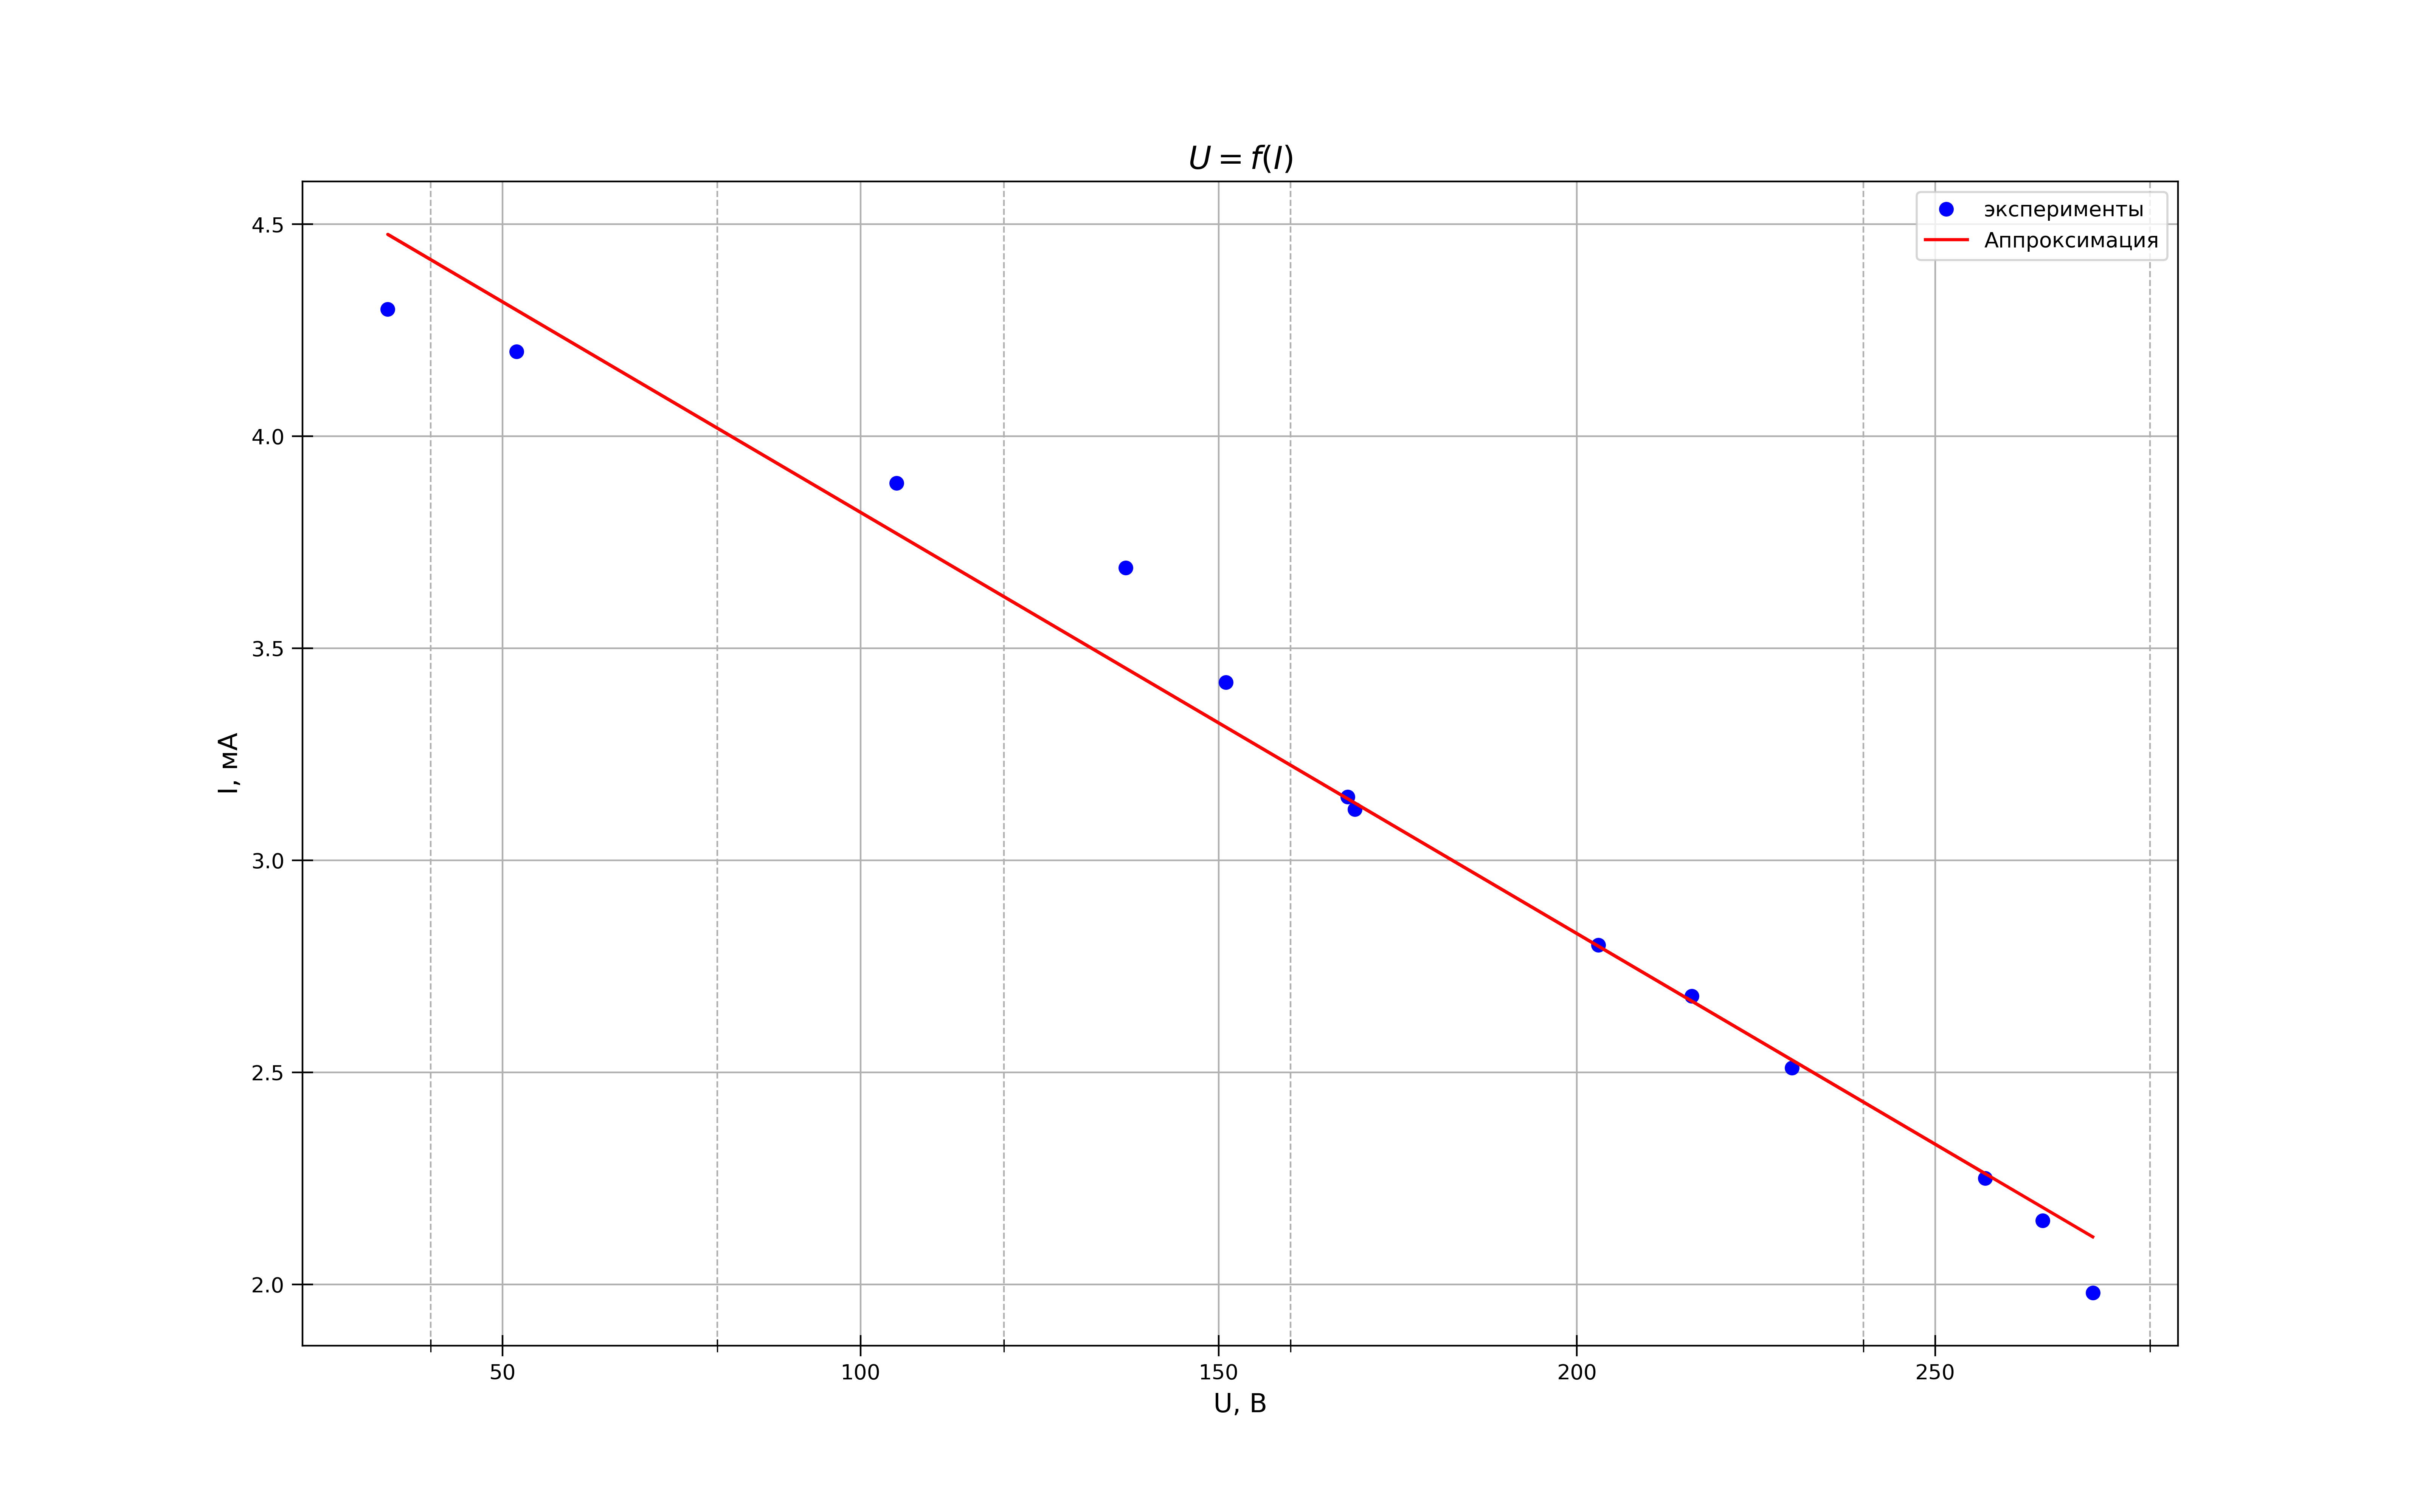

This chart was generated by the following Python code:
import numpy as np
import matplotlib.pyplot as plt
from statistics import mean

fig, ax = plt.subplots(figsize = (16, 10), dpi=400) #настройка картинки

x = [272, 265, 230, 203, 168, 151, 137, 105, 52, 34, 169, 216, 257]

y = [1.98, 2.15, 2.51, 2.8, 3.15, 3.42, 3.69, 3.89, 4.2, 4.3, 3.12, 2.68, 2.25]


#yerr = [10, 21, 10, 9, 19, 15, 30, 9, 28, 9, 13, 13, 11, 9]
    

ax.set_xlabel(r"U, В", fontsize=12.5)
ax.set_ylabel(r"I, мА", fontsize=12.5)
ax.set_title("$U=f(I)$", fontsize=15)#название графика

t= np.polyfit(x, y, 1) #аппроксимация
f = np.poly1d(t)

ax.xaxis.set_minor_locator(plt.MultipleLocator(40)) #ticks
#ax.yaxis.set_minor_locator(plt.MultipleLocator(0.1))
plt.tick_params(axis='both', which='major', direction='inout', length=10)
plt.tick_params(axis='both', which='minor', direction='inout', length=6)

ax.grid(which='major', linestyle='-') #сетка
ax.grid(which='minor', linestyle='--')

ax.plot(x, y, linestyle="None", marker='o', color="b", label = "эксперименты") #график
ax.plot(x, f(x), linestyle="-", marker='None', color="r", label = "Аппроксимация") #график

#plt.errorbar(x, y, yerr=yerr, fmt='None', ecolor='b')#кресты погрешностей на графике

#plt.xlim(0.8, 5.2)
#plt.ylim(7, 44)

ax.legend()
print(f)

x1 = x
y1 = y
avgx= mean(x1)
avgy=mean(y1)
x_2 =[0] * len(x1)
y_2=[0] * len(y1)
for i in range(len(x1)):
    x_2[i]=x1[i]**2
for i in range(len(x1)):
    y_2[i]=y1[i]**2
avgx2=mean(x_2)
avgy2=mean(y_2)
sigma=(((avgy2 - avgy**2)/(avgx2-avgx**2)-(3.236)**2)/(len(x1)))**0.5
# print(sigma)#абсолютная погрешность
# print(sigma/(3.236))#относительная погрешность


fig.savefig("Ur(Ir).png") #сохранение